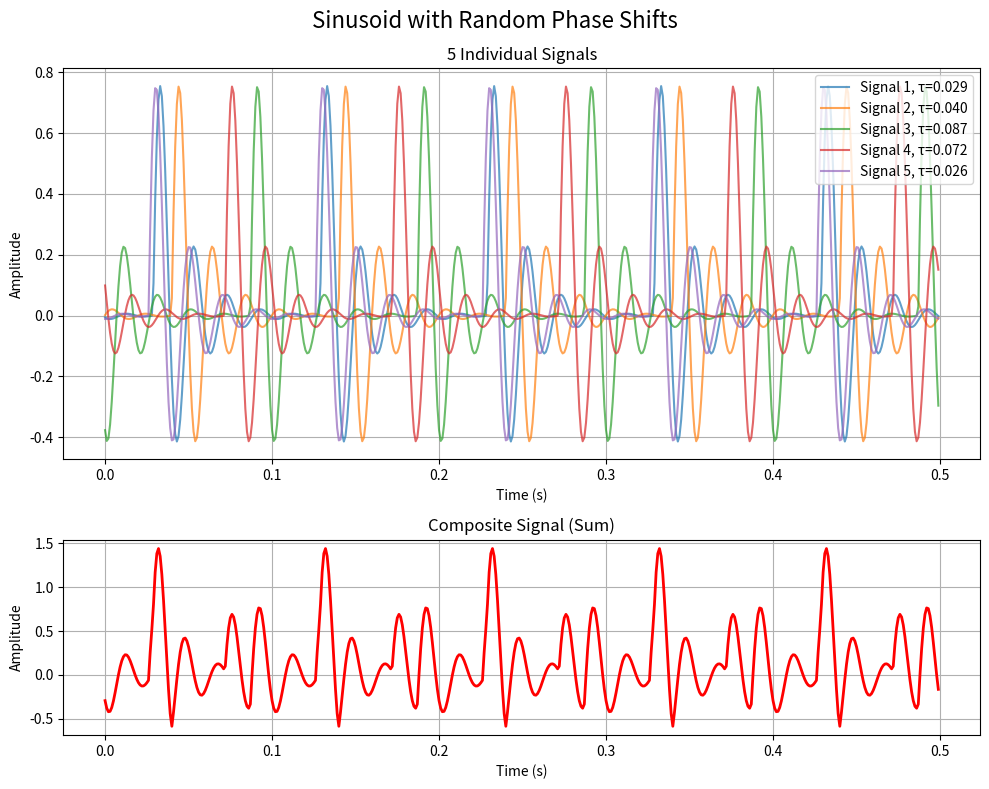
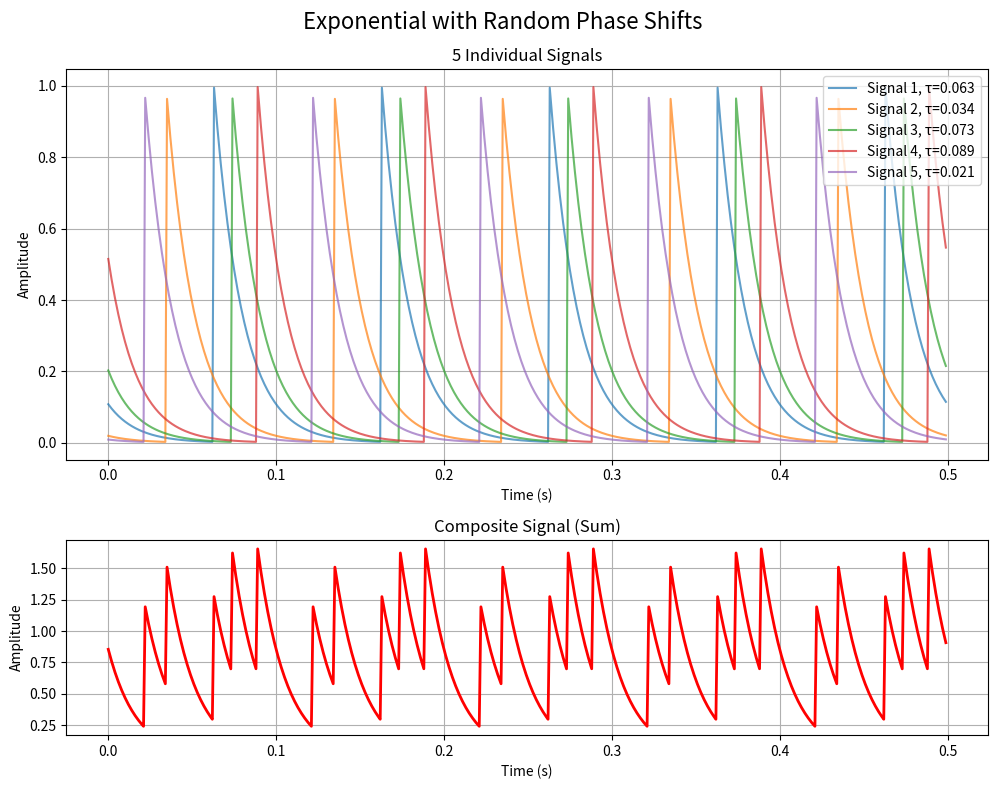
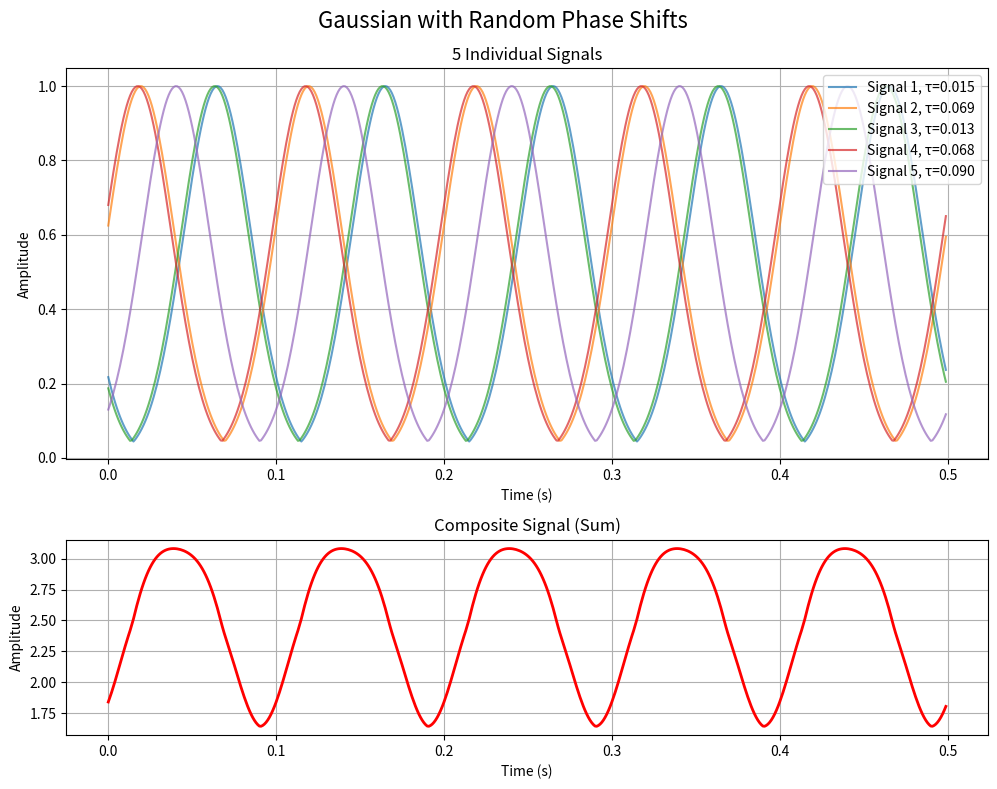
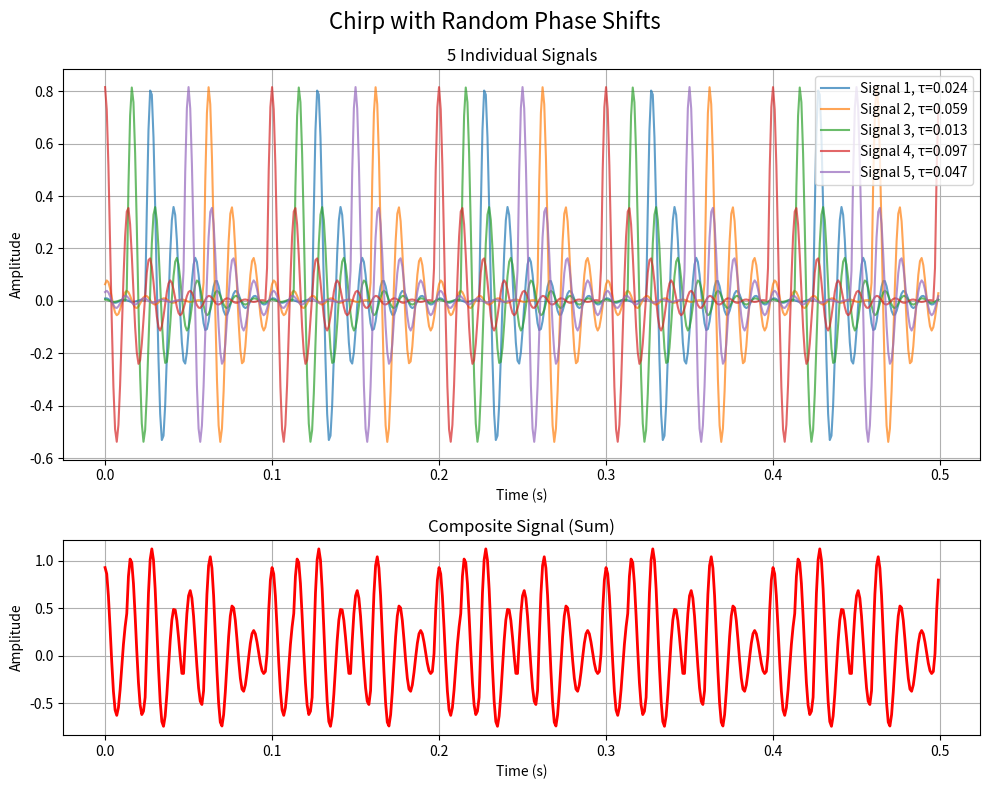
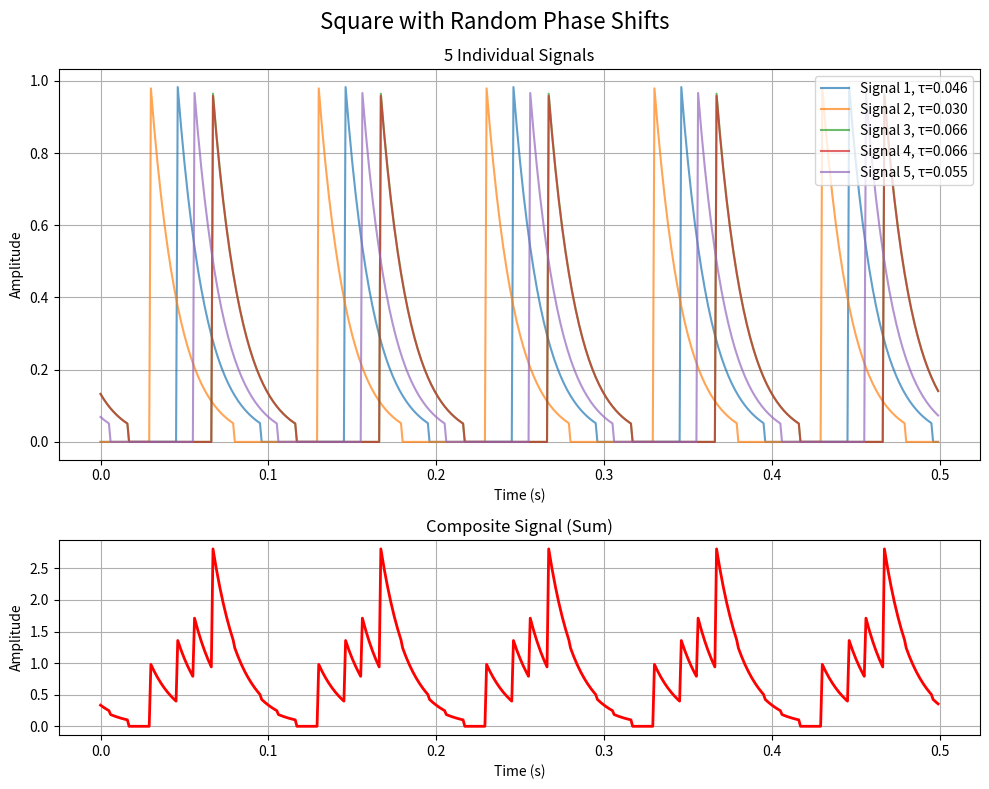
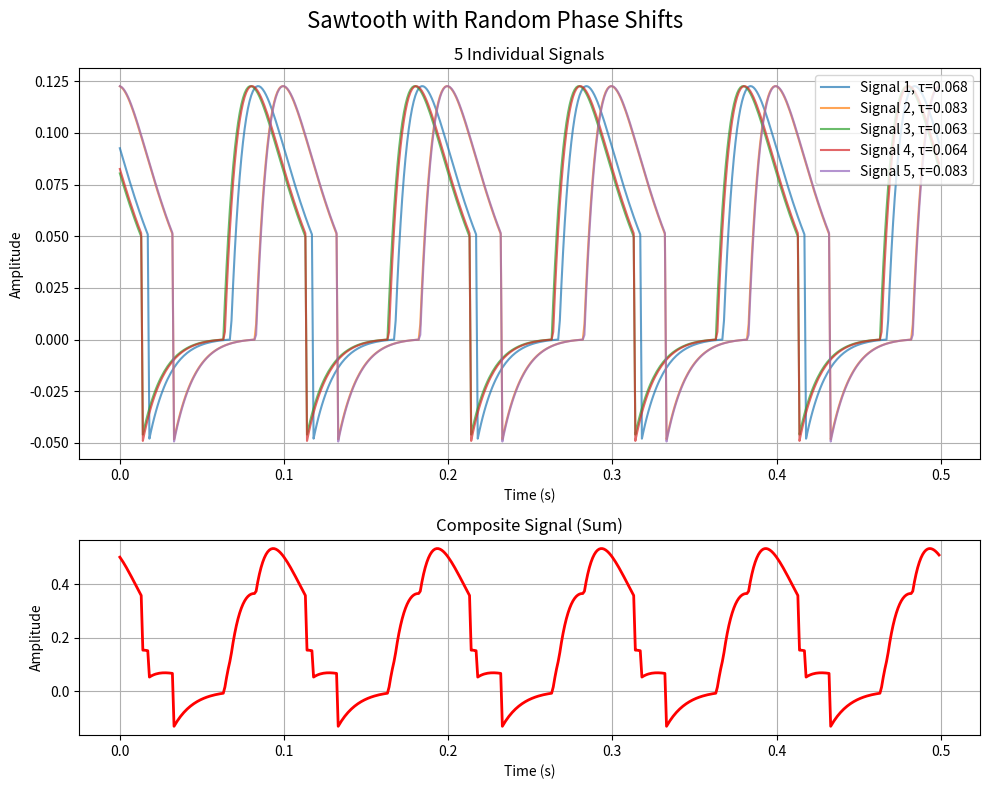
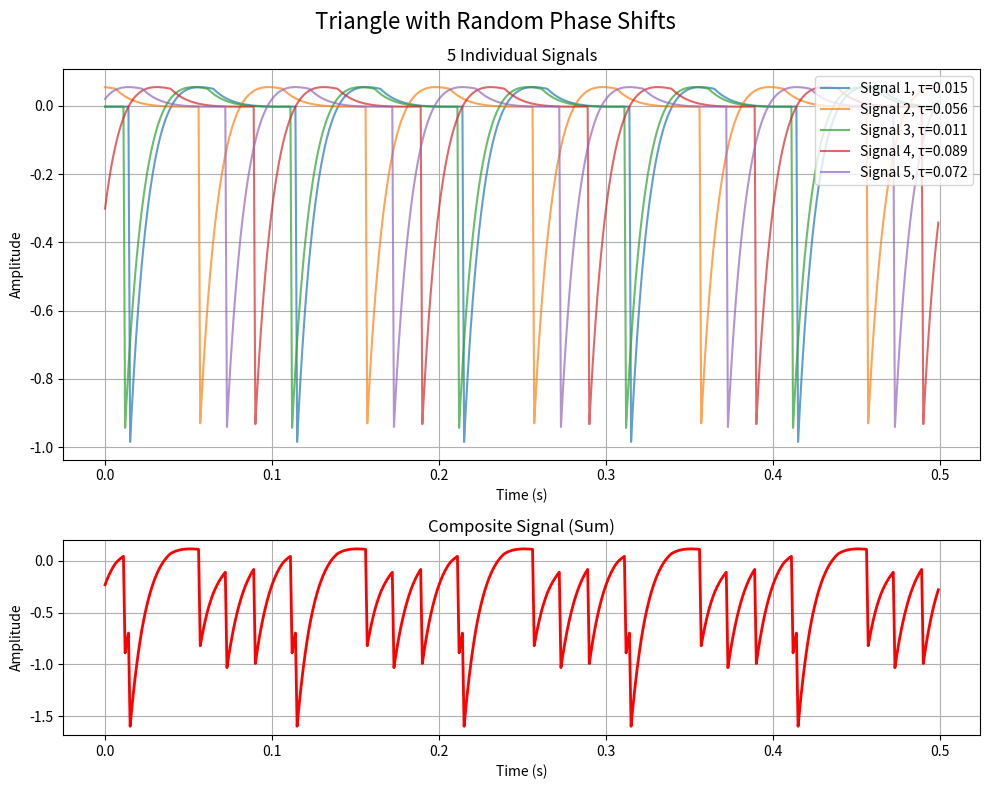
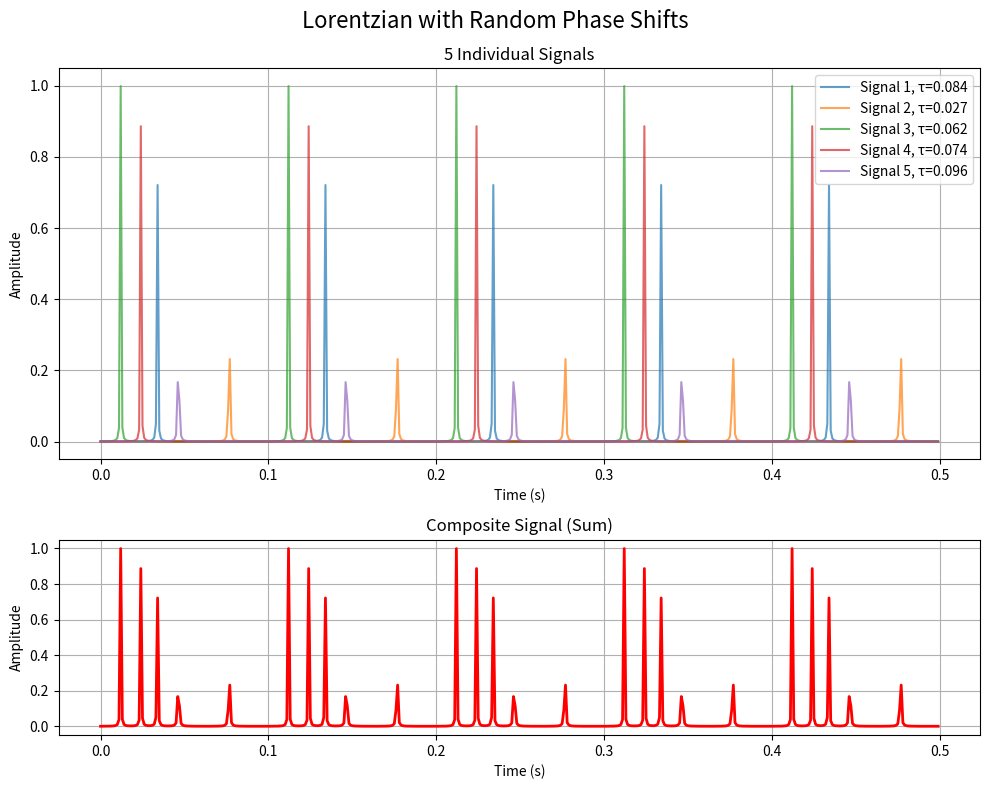
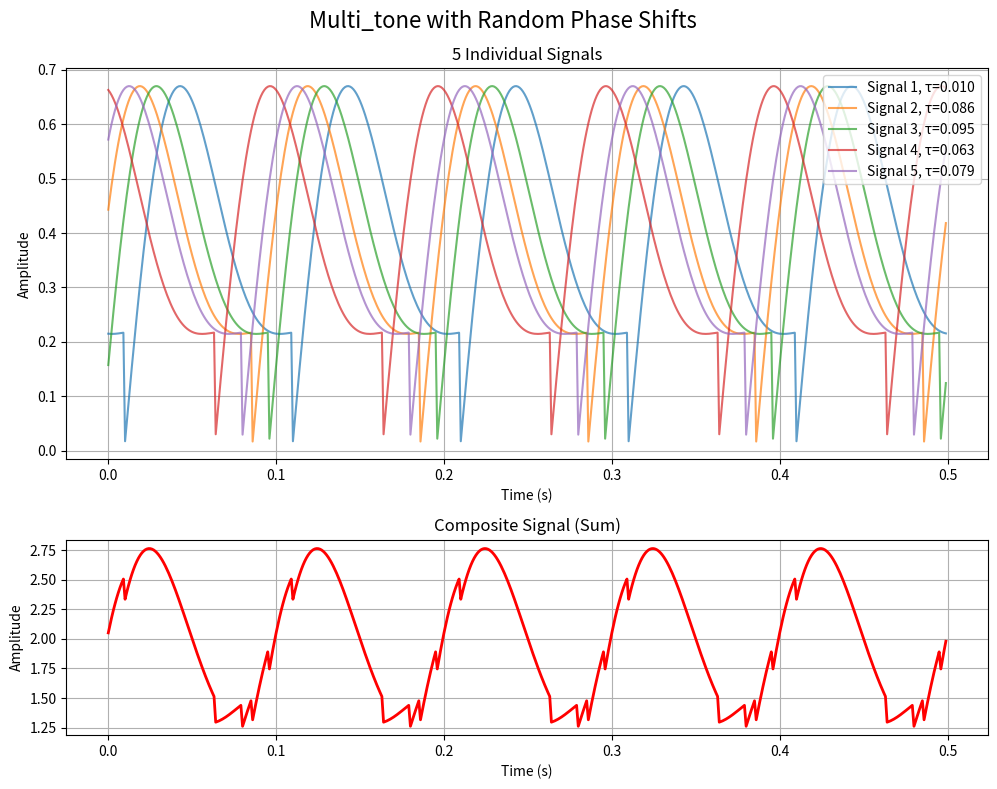
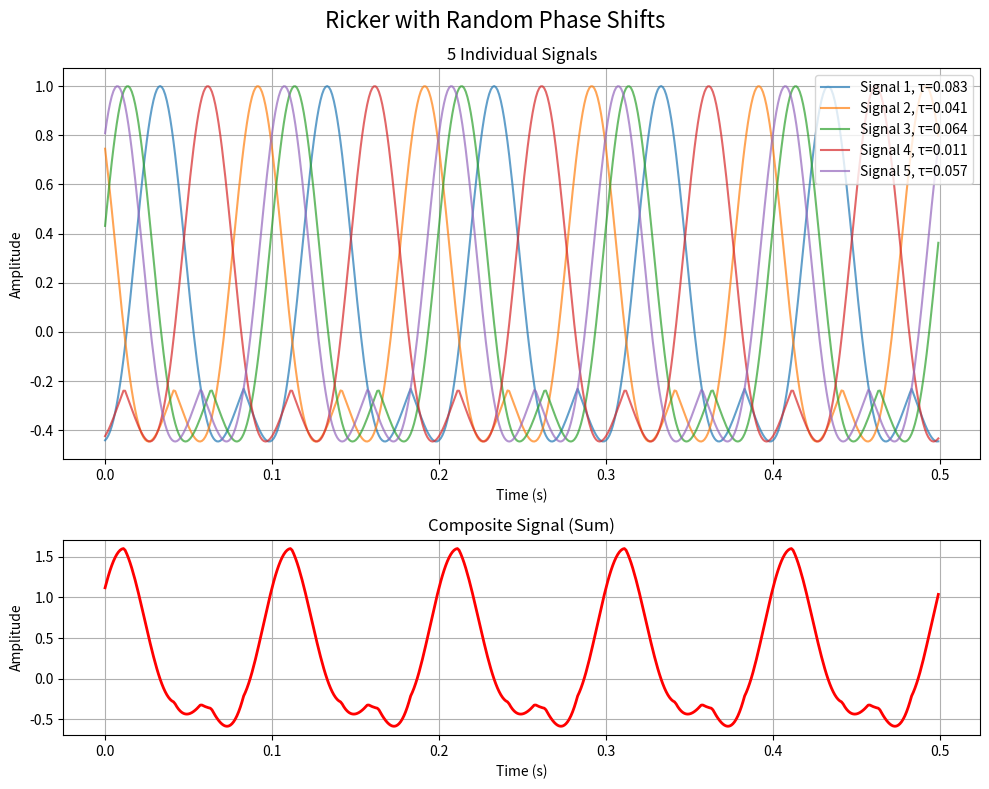
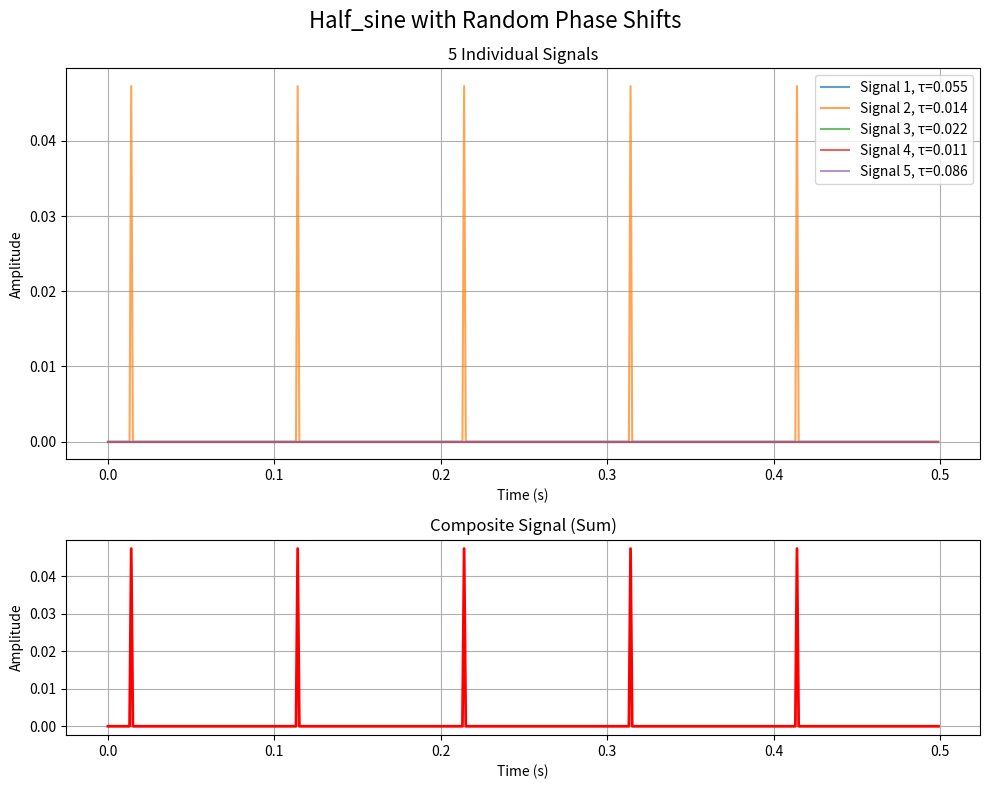
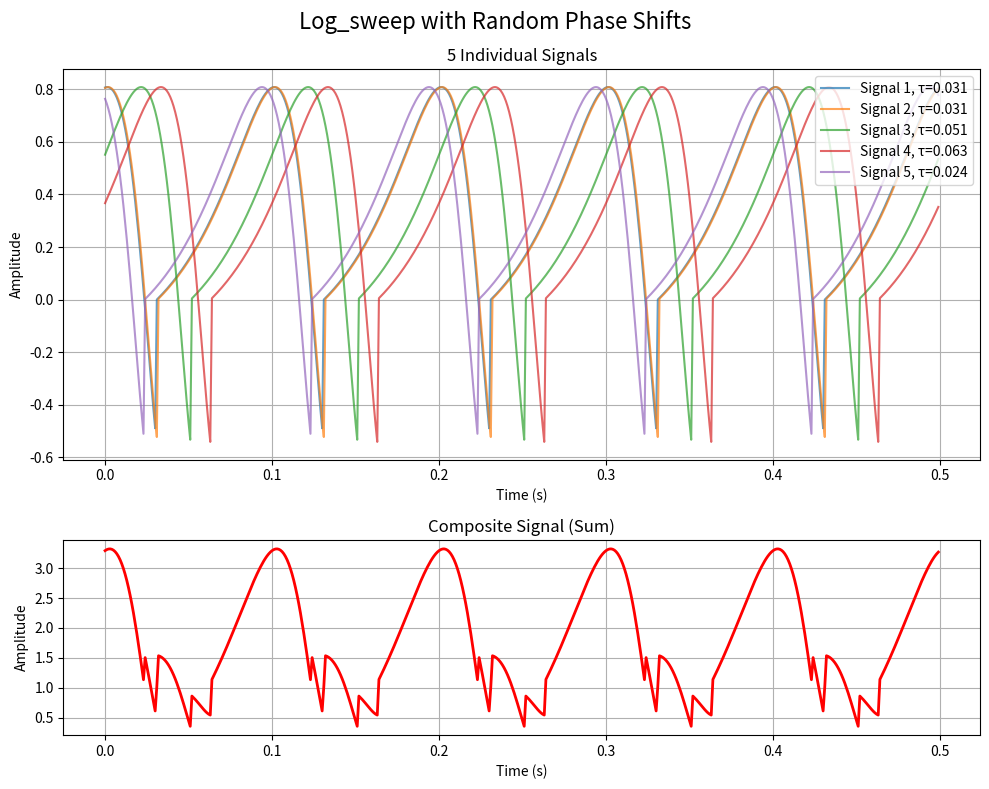
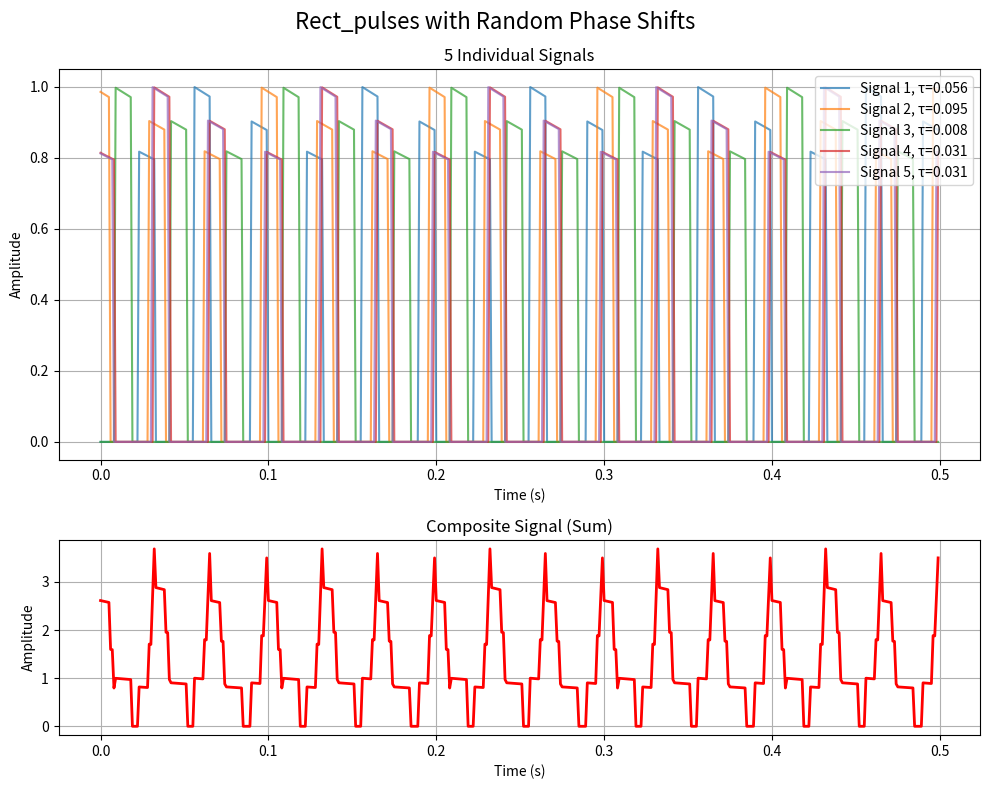

The matplotlib source for these figures, in order:
# signals.py
import numpy as np

def damped_sinusoid(t, A=1.0, f=1.0, lambda_=1.0, phase=0.0, fs=1.0):
    """
    A damped sinusoidal signal that repeats with period ts = 1/fs.
    """
    ts = 1 / fs
    t_mod = t % ts
    return A * np.sin(2*np.pi*f*t_mod + phase) * np.exp(-lambda_ * t_mod)

def damped_exponential(t, A=1.0, lambda_=1.0, fs=1.0):
    """
    A damped exponential pulse signal that repeats with period ts = 1/fs.
    """
    ts = 1 / fs
    t_mod = t % ts
    return A * np.exp(-lambda_ * t_mod)

def gaussian_pulse(t, A=1.0, t0=0.0, sigma=0.1, fs=1.0):
    """
    A Gaussian pulse signal that repeats with period ts = 1/fs.
    """
    ts = 1 / fs
    t_mod = t % ts
    return A * np.exp(-((t_mod - t0)**2) / (2 * sigma**2))

def damped_chirp(t, A=1.0, f0=1.0, f1=5.0, lambda_=1.0, fs=1.0):
    """
    A damped chirp signal that repeats with period ts = 1/fs.
    """
    ts = 1 / fs
    t_mod = t % ts
    f_t = f0 + (f1 - f0) * (t_mod / ts)
    phase = 2 * np.pi * (f0 * t_mod + 0.5 * (f1 - f0) * t_mod**2 / ts)
    return A * np.sin(phase) * np.exp(-lambda_ * t_mod)

def damped_square_wave(t, A=1.0, duty=0.5, lambda_=1.0, fs=1.0):
    """
    A damped square wave signal that repeats with period ts = 1/fs.
    """
    ts = 1 / fs
    t_mod = t % ts
    square = np.zeros_like(t_mod)
    square[t_mod < duty * ts] = 1.0
    return A * square * np.exp(-lambda_ * t_mod)

def damped_sawtooth(t, A=1.0, lambda_=1.0, fs=1.0):
    """
    A damped sawtooth wave signal that repeats with period ts = 1/fs.
    
    Parameters:
    -----------
    t : array_like
        Time array
    A : float
        Amplitude
    lambda_ : float
        Damping factor
    fs : float
        Fundamental frequency (1/ts)
    
    Returns:
    --------
    array_like
        Damped sawtooth wave signal
    """
    ts = 1/fs
    t_mod = t % ts
    
    # Create sawtooth wave (linear ramp from 0 to 1)
    sawtooth = 2 * (t_mod / ts - np.floor(0.5 + t_mod / ts))
    
    return A * sawtooth * np.exp(-lambda_*t_mod)

def damped_triangle(t, A=1.0, lambda_=1.0, fs=1.0):
    """
    A damped triangle wave signal that repeats with period ts = 1/fs.
    
    Parameters:
    -----------
    t : array_like
        Time array
    A : float
        Amplitude
    lambda_ : float
        Damping factor
    fs : float
        Fundamental frequency (1/ts)
    
    Returns:
    --------
    array_like
        Damped triangle wave signal
    """
    ts = 1/fs
    t_mod = t % ts
    
    # Create triangle wave
    triangle = 2 * np.abs(2 * (t_mod / ts - np.floor(t_mod / ts + 0.5))) - 1
    
    return A * triangle * np.exp(-lambda_*t_mod)

def lorentzian_pulse(t, A=1.0, t0=0.0, gamma=0.1, fs=1.0):
    """
    A Lorentzian pulse signal that repeats with period ts = 1/fs.
    Used to model resonant phenomena.
    
    Parameters:
    -----------
    t : array_like
        Time array
    A : float
        Amplitude
    t0 : float
        Center time of pulse
    gamma : float
        Width parameter (half-width at half-maximum)
    fs : float
        Fundamental frequency (1/ts)
    
    Returns:
    --------
    array_like
        Lorentzian pulse signal
    """
    ts = 1/fs
    t_mod = t % ts
    
    return A / (1 + ((t_mod - t0) / gamma)**2)

def damped_multi_tone(t, A=1.0, freqs=[1.0, 2.0, 3.0], amps=[1.0, 0.5, 0.3], lambda_=1.0, fs=1.0):
    """
    A superposition of multiple damped sinusoids with different frequencies.
    
    Parameters:
    -----------
    t : array_like
        Time array
    A : float
        Overall amplitude scaling
    freqs : list
        List of frequencies for each tone
    amps : list
        List of relative amplitudes for each tone
    lambda_ : float
        Damping factor
    fs : float
        Fundamental frequency (1/ts)
    
    Returns:
    --------
    array_like
        Damped multi-tone signal
    """
    ts = 1/fs
    t_mod = t % ts
    
    # Normalize amplitudes
    amps = np.array(amps) / np.sum(amps)
    
    # Create multi-tone signal
    signal = np.zeros_like(t_mod)
    for f, amp in zip(freqs, amps):
        signal += amp * np.sin(2*np.pi*f*t_mod)
    
    return A * signal * np.exp(-lambda_*t_mod)

def ricker_wavelet(t, A=1.0, t0=0.0, sigma=0.1, fs=1.0):
    """
    A Ricker wavelet (Mexican hat wavelet) that repeats with period ts = 1/fs.
    This is the second derivative of a Gaussian.
    
    Parameters:
    -----------
    t : array_like
        Time array
    A : float
        Amplitude
    t0 : float
        Center time of wavelet
    sigma : float
        Width parameter
    fs : float
        Fundamental frequency (1/ts)
    
    Returns:
    --------
    array_like
        Ricker wavelet signal
    """
    ts = 1/fs
    t_mod = t % ts
    
    # Compute normalized time difference
    tau = (t_mod - t0) / sigma
    
    # Ricker wavelet formula
    return A * (1 - tau**2) * np.exp(-tau**2 / 2)

def half_sine_pulse(t, A=1.0, width=0.2, t0=0.0, lambda_=1.0, fs=1.0):
    """
    A half-sine pulse with exponential decay that repeats with period ts = 1/fs.
    
    Parameters:
    -----------
    t : array_like
        Time array
    A : float
        Amplitude
    width : float
        Width of the pulse as a fraction of ts
    t0 : float
        Start time of pulse
    lambda_ : float
        Damping factor
    fs : float
        Fundamental frequency (1/ts)
    
    Returns:
    --------
    array_like
        Half-sine pulse signal
    """
    ts = 1/fs
    t_mod = t % ts
    
    # Adjust t0 to be within [0, ts)
    t0 = t0 % ts
    
    # Calculate pulse duration
    pulse_duration = width * ts
    
    # Create half-sine pulse
    pulse = np.zeros_like(t_mod)
    mask = (t_mod >= t0) & (t_mod <= t0 + pulse_duration)
    pulse[mask] = np.sin(np.pi * (t_mod[mask] - t0) / pulse_duration)
    
    return A * pulse * np.exp(-lambda_*t_mod)

def log_sweep_chirp(t, A=1.0, f0=1.0, f1=10.0, lambda_=1.0, fs=1.0):
    """
    A logarithmic sweep chirp (exponential chirp) with exponential decay
    that repeats with period ts = 1/fs.
    
    Parameters:
    -----------
    t : array_like
        Time array
    A : float
        Amplitude
    f0 : float
        Start frequency
    f1 : float
        End frequency
    lambda_ : float
        Damping factor
    fs : float
        Fundamental frequency (1/ts)
    
    Returns:
    --------
    array_like
        Logarithmic sweep chirp signal
    """
    ts = 1/fs
    t_mod = t % ts
    
    # Avoid division by zero
    epsilon = 1e-10
    t_ratio = t_mod / (ts + epsilon)
    
    # Logarithmic frequency sweep
    if f0 <= 0 or f1 <= 0:
        raise ValueError("Frequencies must be positive for log sweep")
    
    # Logarithmically increasing instantaneous frequency
    freq_ratio = f1 / f0
    
    # Phase is the integral of frequency
    phase = 2 * np.pi * f0 * ts * (np.power(freq_ratio, t_ratio) - 1) / np.log(freq_ratio)
    
    return A * np.sin(phase) * np.exp(-lambda_*t_mod)

def damped_rectangular_pulses(t, A=1.0, num_pulses=3, pulse_width=0.05, lambda_=1.0, fs=1.0):
    """
    A series of rectangular pulses with exponential decay
    that repeats with period ts = 1/fs.
    
    Parameters:
    -----------
    t : array_like
        Time array
    A : float
        Amplitude
    num_pulses : int
        Number of pulses within one period
    pulse_width : float
        Width of each pulse as a fraction of ts/num_pulses
    lambda_ : float
        Damping factor
    fs : float
        Fundamental frequency (1/ts)
    
    Returns:
    --------
    array_like
        Rectangular pulse train signal
    """
    ts = 1/fs
    t_mod = t % ts
    
    # Calculate spacing between pulses
    pulse_spacing = ts / num_pulses
    pulse_duration = pulse_spacing * pulse_width
    
    # Create pulse train
    pulse_train = np.zeros_like(t_mod)
    
    for i in range(num_pulses):
        pulse_start = i * pulse_spacing
        pulse_end = pulse_start + pulse_duration
        mask = (t_mod >= pulse_start) & (t_mod < pulse_end)
        pulse_train[mask] = 1.0
    
    return A * pulse_train * np.exp(-lambda_*t_mod)


# Default signal configurations
DEFAULT_SIGNAL_CONFIGS = {
    'sinusoid': {
        'params': {'A': 1.0, 'f': 50.0, 'lambda_': 60.0, 'phase': 0.0},
        'N': 5,
        'fs': 10.0
    },
    'exponential': {
        'params': {'A': 1.0, 'lambda_': 60.0},
        'N': 5,
        'fs': 10.0
    },
    'gaussian': {
        'params': {'A': 1.0, 't0': 0.05, 'sigma': 0.02},
        'N': 5,
        'fs': 10.0
    },
    'chirp': {
        'params': {'A': 1.0, 'f0': 70.0, 'f1': 100.0, 'lambda_': 60.0},
        'N': 5,
        'fs': 10.0
    },
    'square': {
        'params': {'A': 1.0, 'duty': 0.5, 'lambda_': 60.0},
        'N': 5,
        'fs': 10.0
    },
    'sawtooth': {
        'params': {'A': 1.0, 'lambda_': 60.0},
        'N': 5,
        'fs': 10.0
    },
    'triangle': {
        'params': {'A': 1.0, 'lambda_': 60.0},
        'N': 5,
        'fs': 10.0
    },
    'lorentzian': {
        'params': {'A': 1.0, 't0': 0.05, 'gamma': 0.0002},
        'N': 5,
        'fs': 10.0
    },
    'multi_tone': {
        'params': {'A': 1.0, 'freqs': [3.0, 7.0, 11.0], 'amps': [1.0, 0.6, 0.3], 'lambda_': 3.0},
        'N': 5,
        'fs': 10.0
    },
    'ricker': {
        'params': {'A': 1.0, 't0': 0.05, 'sigma': 0.02},
        'N': 5,
        'fs': 10.0
    },
    'half_sine': {
        'params': {'A': 1.0, 'width': 0.0003, 't0': 0.0, 'lambda_': 60.0},
        'N': 5,
        'fs': 10.0
    },
    'log_sweep': {
        'params': {'A': 1.0, 'f0': 1.0, 'f1': 20.0, 'lambda_': 3.0},
        'N': 5,
        'fs': 10.0
    },
    'rect_pulses': {
        'params': {'A': 1.0, 'num_pulses': 3, 'pulse_width': 0.3, 'lambda_': 3.0},
        'N': 5,
        'fs': 10.0
    }
}

# ... existing code ...

if __name__ == "__main__":
    import matplotlib.pyplot as plt
    import numpy as np
    import random
    from matplotlib.gridspec import GridSpec
    
    # Signal function mapping
    signal_function_map = {
        'sinusoid': damped_sinusoid,
        'exponential': damped_exponential,
        'gaussian': gaussian_pulse,
        'chirp': damped_chirp,
        'square': damped_square_wave,
        'sawtooth': damped_sawtooth,
        'triangle': damped_triangle,
        'lorentzian': lorentzian_pulse,
        'multi_tone': damped_multi_tone,
        'ricker': ricker_wavelet,
        'half_sine': half_sine_pulse,
        'log_sweep': log_sweep_chirp,
        'rect_pulses': damped_rectangular_pulses
    }
    
    # Parameters for visualization
    T_total = 0.5  # Total time duration in seconds
    sample_rate = 1000  # Sampling rate in Hz
    time = np.linspace(0, T_total, int(T_total * sample_rate), endpoint=False)
    
    # Loop through each signal type
    for signal_name, config in DEFAULT_SIGNAL_CONFIGS.items():
        print(f"Plotting {signal_name}...")
        
        # Get the signal function and parameters
        signal_func = signal_function_map.get(signal_name)
        if signal_func is None:
            print(f"Function for signal type '{signal_name}' not found, skipping.")
            continue
        
        params = config['params']
        N = config['N']
        fs = config['fs']
        
        # Create figure
        fig = plt.figure(figsize=(10, 8))
        fig.suptitle(f"{signal_name.capitalize()} with Random Phase Shifts", fontsize=16)
        gs = GridSpec(2, 1, height_ratios=[2, 1])
        
        # Generate N signals with random time shifts
        signals = np.zeros((N, len(time)))
        tau = np.array([random.uniform(0, 1/fs) for _ in range(N)])
        
        # Plot individual signals
        ax1 = fig.add_subplot(gs[0])
        for i in range(N):
            # Shift time by random tau
            shifted_time = time - tau[i]
            signals[i] = signal_func(shifted_time, fs=fs, **params)
            ax1.plot(time, signals[i], alpha=0.7, label=f"Signal {i+1}, τ={tau[i]:.3f}")
        
        ax1.set_title(f"{N} Individual Signals")
        ax1.set_xlabel("Time (s)")
        ax1.set_ylabel("Amplitude")
        ax1.legend(loc="upper right")
        ax1.grid(True)
        
        # Plot composite signal
        ax2 = fig.add_subplot(gs[1])
        composite = np.sum(signals, axis=0)
        ax2.plot(time, composite, 'r-', linewidth=2)
        ax2.set_title("Composite Signal (Sum)")
        ax2.set_xlabel("Time (s)")
        ax2.set_ylabel("Amplitude")
        ax2.grid(True)
        
        # Adjust layout
        plt.tight_layout()
    
    # Show all plots
    plt.show()
